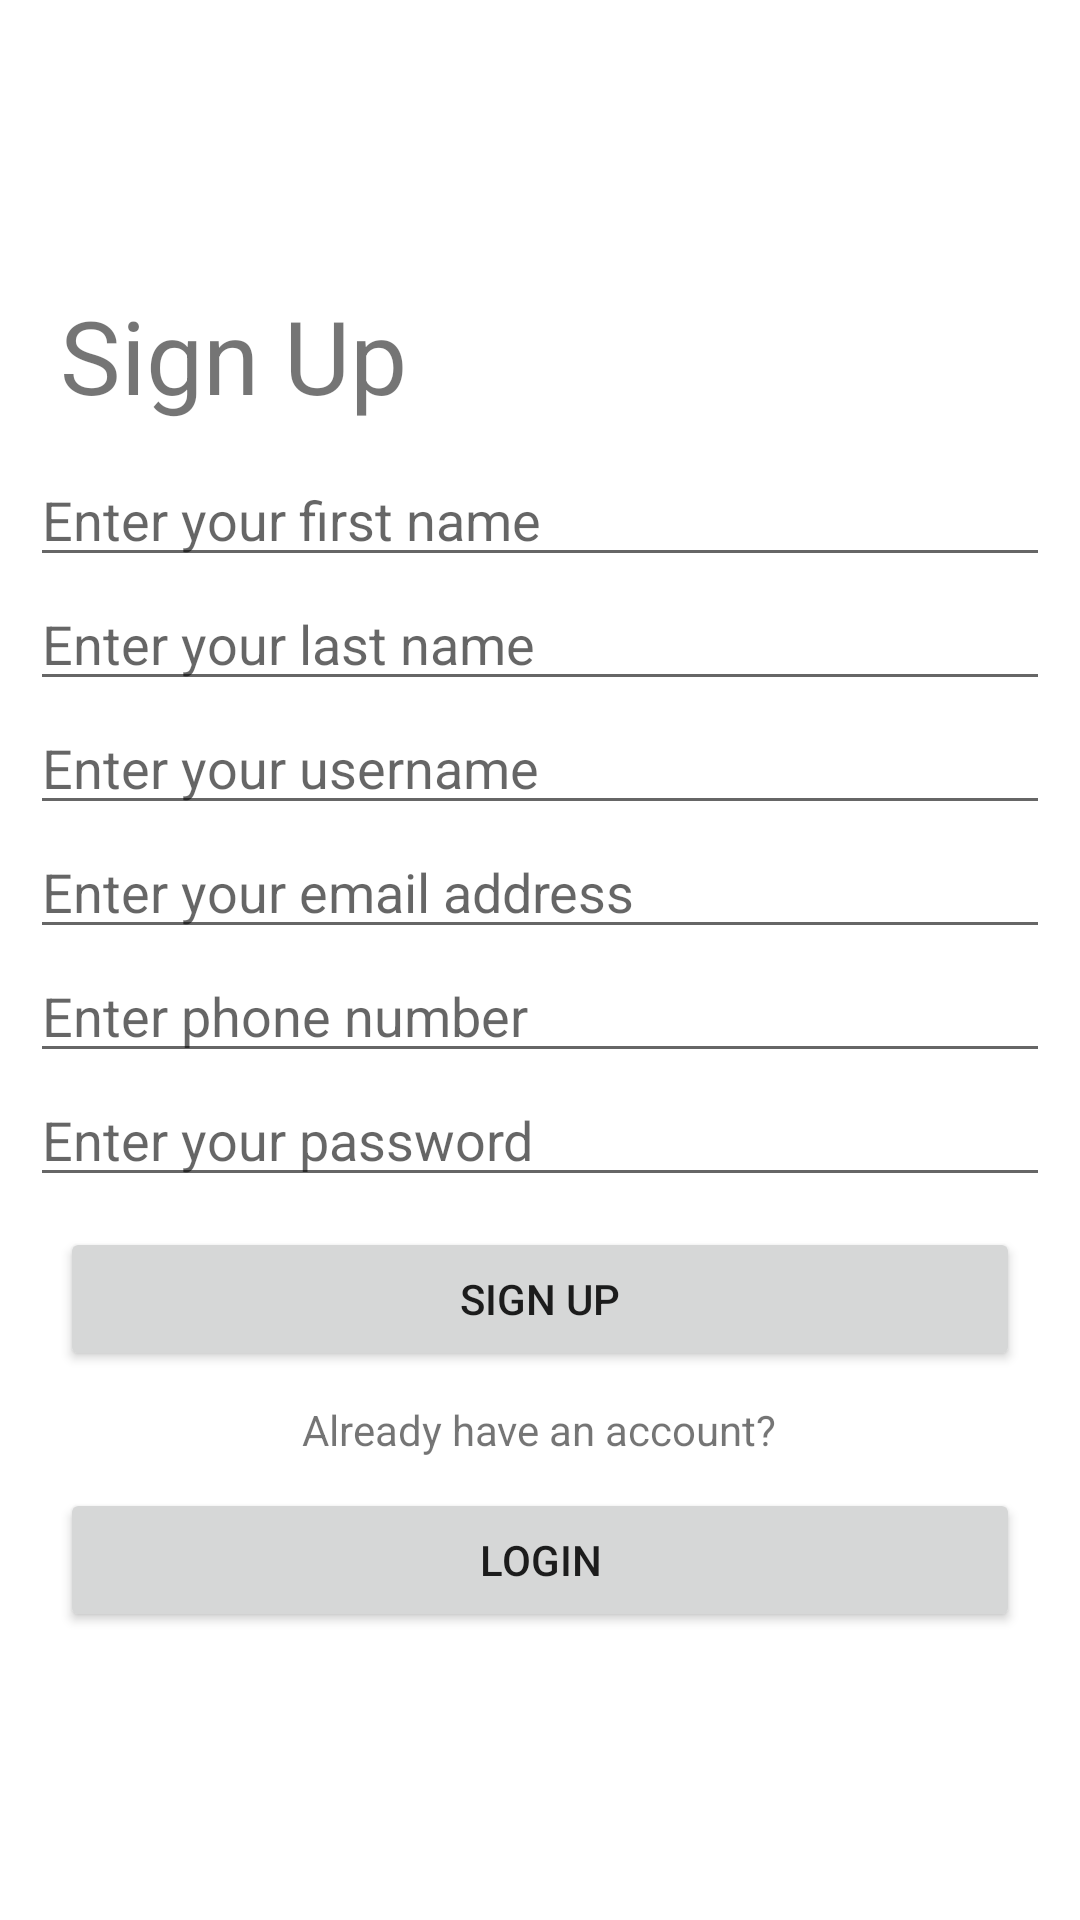

This screen was rendered from an Android layout file. Write that file and the resources it references.
<!-- AndroidManifest.xml: application theme Theme.NyumbaKumiTool -->
<!-- res/layout/activity_register.xml -->
<?xml version="1.0" encoding="utf-8"?>
<LinearLayout xmlns:android="http://schemas.android.com/apk/res/android"
    android:layout_width="match_parent"
    android:layout_height="match_parent"
    xmlns:app="http://schemas.android.com/apk/res-auto"
    android:orientation="vertical"
    android:gravity="center"
    android:padding="10dp">

    <TextView
        android:layout_width="match_parent"
        android:layout_height="wrap_content"
        android:textSize="34sp"
        android:text="@string/sign_up"
        android:layout_margin="10dp"/>

    <EditText
        android:id="@+id/firstNameEditText"
        android:layout_width="match_parent"
        android:layout_height="wrap_content"
        android:autofillHints="name"
        android:hint="@string/enter_your_first_name"
        android:inputType="textPersonName"/>

    <EditText
        android:id="@+id/lastnameEditText"
        android:layout_width="match_parent"
        android:layout_height="wrap_content"
        android:autofillHints="name"
        android:hint="@string/enter_your_last_name"
        android:inputType="textPersonName"/>

    <EditText
        android:id="@+id/usernameEditText"
        android:layout_width="match_parent"
        android:layout_height="wrap_content"
        android:autofillHints="username"
        android:hint="@string/enter_your_username"
        android:inputType="text"/>

    <EditText
        android:id="@+id/emailEditText"
        android:layout_width="match_parent"
        android:layout_height="wrap_content"
        android:autofillHints="emailAddress"
        android:hint="@string/enter_your_email_address"
        android:inputType="textEmailAddress"/>

    <EditText
        android:id="@+id/phoneEditText"
        android:layout_width="match_parent"
        android:layout_height="wrap_content"
        android:autofillHints="phone"
        android:inputType="phone"
        android:hint="@string/enter_phone_number"/>

    <EditText
        android:id="@+id/passwordEditText"
        android:layout_width="match_parent"
        android:layout_height="wrap_content"
        android:autofillHints="password"
        android:hint="@string/enter_your_password"
        android:inputType="textPassword"/>

    <Button
        android:id="@+id/registerButton"
        android:layout_width="match_parent"
        android:layout_height="wrap_content"
        android:text="@string/sign_up"
        android:layout_margin="10dp"/>

    <TextView
        android:layout_width="wrap_content"
        android:layout_height="wrap_content"
        android:text="@string/already_have_an_account"/>

    <Button
        android:id="@+id/loginButton"
        android:layout_width="match_parent"
        android:layout_height="wrap_content"
        android:layout_margin="10dp"
        android:text="@string/login"/>

</LinearLayout>
<!-- resources referenced by this layout -->
<resources>
  <string name="already_have_an_account">Already have an account?</string>
  <string name="enter_phone_number">Enter phone number</string>
  <string name="enter_your_email_address">Enter your email address</string>
  <string name="enter_your_first_name">Enter your first name</string>
  <string name="enter_your_last_name">Enter your last name</string>
  <string name="enter_your_password">Enter your password</string>
  <string name="enter_your_username">Enter your username</string>
  <string name="login">LOGIN</string>
  <string name="sign_up">Sign Up</string>
  <style name="Theme.NyumbaKumiTool" parent="Theme.MaterialComponents.DayNight.DarkActionBar">
          
          <item name="colorPrimary">@color/purple_500</item>
          <item name="colorPrimaryVariant">@color/purple_700</item>
          <item name="colorOnPrimary">@color/white</item>
          
          <item name="colorSecondary">@color/teal_200</item>
          <item name="colorSecondaryVariant">@color/teal_700</item>
          <item name="colorOnSecondary">@color/black</item>
          
          <item name="android:statusBarColor">?attr/colorPrimaryVariant</item>
          
      </style>
  <!-- not gathered from this repository: default colours our renderer supplied (Android Studio template values) -->
  <color name="purple_500">#FF6200EE</color>
  <color name="purple_700">#FF3700B3</color>
  <color name="teal_200">#FF03DAC5</color>
  <color name="teal_700">#FF018786</color>
  <color name="black">#FF000000</color>
  <color name="white">#FFFFFFFF</color>
</resources>
